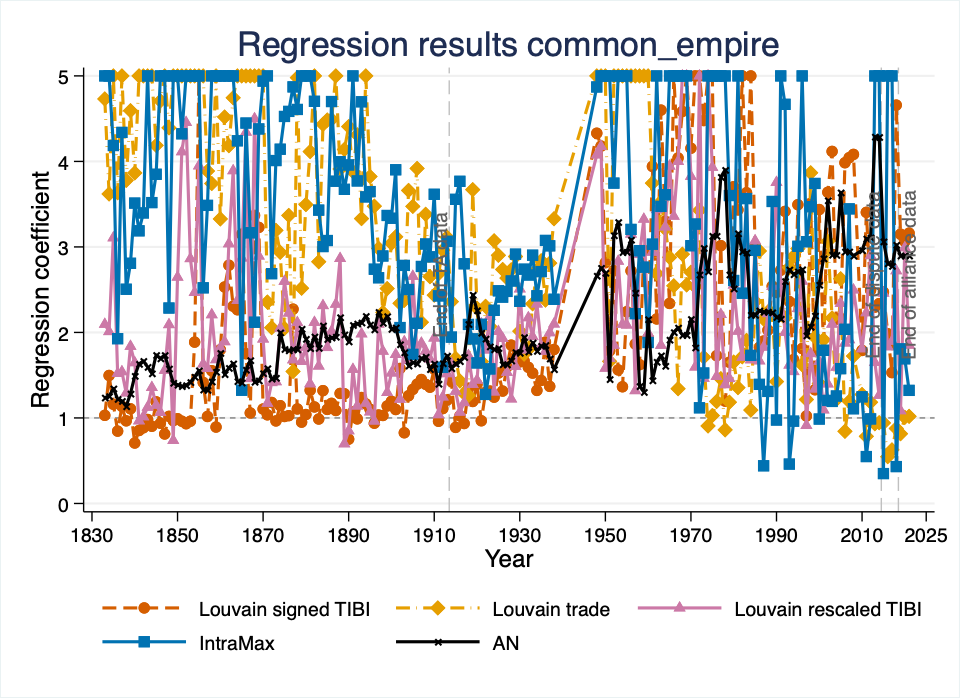

The table this chart was drawn from, first rows:
NetworkType, year, var, coef, ci_low, ci_high, r2p, llp
Tibi, 1833, common_empire, 0.03019, -0.2141, 0.2745, 8.9499354e-06, 0.0588
LouvainMaxtrade, 1833, common_empire, 1.554, 1.294, 1.814, 0.02975, 116.7
LouvainTibirescale, 1833, common_empire, 0.7397, 0.5003, 0.9791, 0.005735, 35.36
IntraMax, 1833, common_empire, 1.638, 1.396, 1.879, 0.0299, 158.8
AN, 1833, common_empire, 0.214, -0.1426, 0.5706, 0.0002327, 1.11
Tibi, 1834, common_empire, 0.4033, 0.1303, 0.6764, 0.001356, 8.388
LouvainMaxtrade, 1834, common_empire, 1.286, 1.014, 1.559, 0.01484, 78.02
LouvainTibirescale, 1834, common_empire, 0.6981, 0.4246, 0.9715, 0.004225, 24.82
IntraMax, 1834, common_empire, 1.68, 1.402, 1.958, 0.02656, 131.6
AN, 1834, common_empire, 0.2274, -0.1869, 0.6417, 0.0002161, 0.9712
Tibi, 1835, common_empire, 0.1485, -0.0907, 0.3878, 0.0002197, 1.462
LouvainMaxtrade, 1835, common_empire, 1.802, 1.561, 2.044, 0.03869, 200
LouvainTibirescale, 1835, common_empire, 1.133, 0.8959, 1.371, 0.01444, 80.65
IntraMax, 1835, common_empire, 1.432, 1.181, 1.683, 0.02386, 114.1
AN, 1835, common_empire, 0.2964, -0.04576, 0.6385, 0.0004609, 2.223
Tibi, 1836, common_empire, -0.1672, -0.4175, 0.08309, 0.0002711, 1.728
LouvainMaxtrade, 1836, common_empire, 1.29, 1.044, 1.537, 0.01961, 97.65
LouvainTibirescale, 1836, common_empire, 0.4189, 0.1779, 0.66, 0.001818, 10.96
IntraMax, 1836, common_empire, 0.6559, 0.4213, 0.8905, 0.004432, 27.68
AN, 1836, common_empire, 0.2012, -0.1595, 0.5619, 0.0002017, 0.9437
Tibi, 1837, common_empire, 0.1272, -0.1323, 0.3866, 0.0001432, 0.9051
LouvainMaxtrade, 1837, common_empire, 1.793, 1.523, 2.063, 0.03147, 175.5
LouvainTibirescale, 1837, common_empire, 0.4323, 0.1717, 0.693, 0.001687, 10.18
IntraMax, 1837, common_empire, 1.468, 1.202, 1.733, 0.02277, 108.5
AN, 1837, common_empire, 0.1816, -0.2014, 0.5645, 0.000153, 0.7033
Tibi, 1838, common_empire, -0.03427, -0.265, 0.1965, 0.00001056, 0.08626
LouvainMaxtrade, 1838, common_empire, 1.329, 1.094, 1.564, 0.01785, 121.7
LouvainTibirescale, 1838, common_empire, 0.2565, -0.009079, 0.5221, 0.0005348, 3.62
IntraMax, 1838, common_empire, 0.9185, 0.6946, 1.142, 0.008119, 58.2
AN, 1838, common_empire, 0.1288, -0.2258, 0.4834, 0.00007912, 0.4498
Tibi, 1839, common_empire, 0.1019, -0.1297, 0.3335, 0.0001023, 0.7305
LouvainMaxtrade, 1839, common_empire, 1.525, 1.279, 1.771, 0.02366, 158.5
LouvainTibirescale, 1839, common_empire, 0.6084, 0.3776, 0.8393, 0.003776, 26.05
IntraMax, 1839, common_empire, 1.033, 0.8015, 1.264, 0.01144, 69.9
AN, 1839, common_empire, 0.2503, -0.101, 0.6015, 0.000296, 1.553
Tibi, 1840, common_empire, -0.3471, -0.5781, -0.116, 0.001079, 8.94
LouvainMaxtrade, 1840, common_empire, 1.352, 1.123, 1.581, 0.01833, 139.3
LouvainTibirescale, 1840, common_empire, 0.4983, 0.2774, 0.7192, 0.002399, 19.07
IntraMax, 1840, common_empire, 1.256, 1.033, 1.48, 0.01708, 110.6
AN, 1840, common_empire, 0.4001, 0.07296, 0.7272, 0.000796, 4.769
Tibi, 1841, common_empire, -0.1584, -0.3641, 0.0474, 0.0002702, 2.266
LouvainMaxtrade, 1841, common_empire, 2.232, 1.986, 2.478, 0.05004, 392.9
LouvainTibirescale, 1841, common_empire, -0.03437, -0.235, 0.1662, 0.00001305, 0.1125
IntraMax, 1841, common_empire, 1.16, 0.9406, 1.378, 0.01725, 98.08
AN, 1841, common_empire, 0.49, 0.208, 0.7721, 0.001453, 9.007
Tibi, 1842, common_empire, -0.1222, -0.3298, 0.0854, 0.0001666, 1.336
LouvainMaxtrade, 1842, common_empire, 2.168, 1.881, 2.456, 0.03972, 322.1
LouvainTibirescale, 1842, common_empire, 0.01325, -0.1895, 0.216, 1.9996501e-06, 0.01643
IntraMax, 1842, common_empire, 1.223, 1.006, 1.44, 0.01942, 107.1
AN, 1842, common_empire, 0.5107, 0.2187, 0.8028, 0.001626, 9.6
Tibi, 1843, common_empire, -0.01792, -0.219, 0.1832, 3.6091742e-06, 0.03045
LouvainMaxtrade, 1843, common_empire, 4.514, 3.958, 5.069, 0.1152, 961.7
LouvainTibirescale, 1843, common_empire, 0.1177, -0.07253, 0.308, 0.000159, 1.474
IntraMax, 1843, common_empire, 1.693, 1.489, 1.897, 0.04024, 275.9
AN, 1843, common_empire, 0.4684, 0.1922, 0.7445, 0.001437, 9.326
Tibi, 1844, common_empire, -0.1023, -0.2974, 0.09269, 0.0001263, 1.078
LouvainMaxtrade, 1844, common_empire, 3.548, 3.203, 3.892, 0.1094, 859
LouvainTibirescale, 1844, common_empire, 0.3049, 0.1139, 0.4958, 0.001128, 9.737
IntraMax, 1844, common_empire, 1.258, 1.062, 1.454, 0.02089, 166.5
AN, 1844, common_empire, 0.42, 0.1367, 0.7032, 0.001166, 7.479
... 835 more rows
